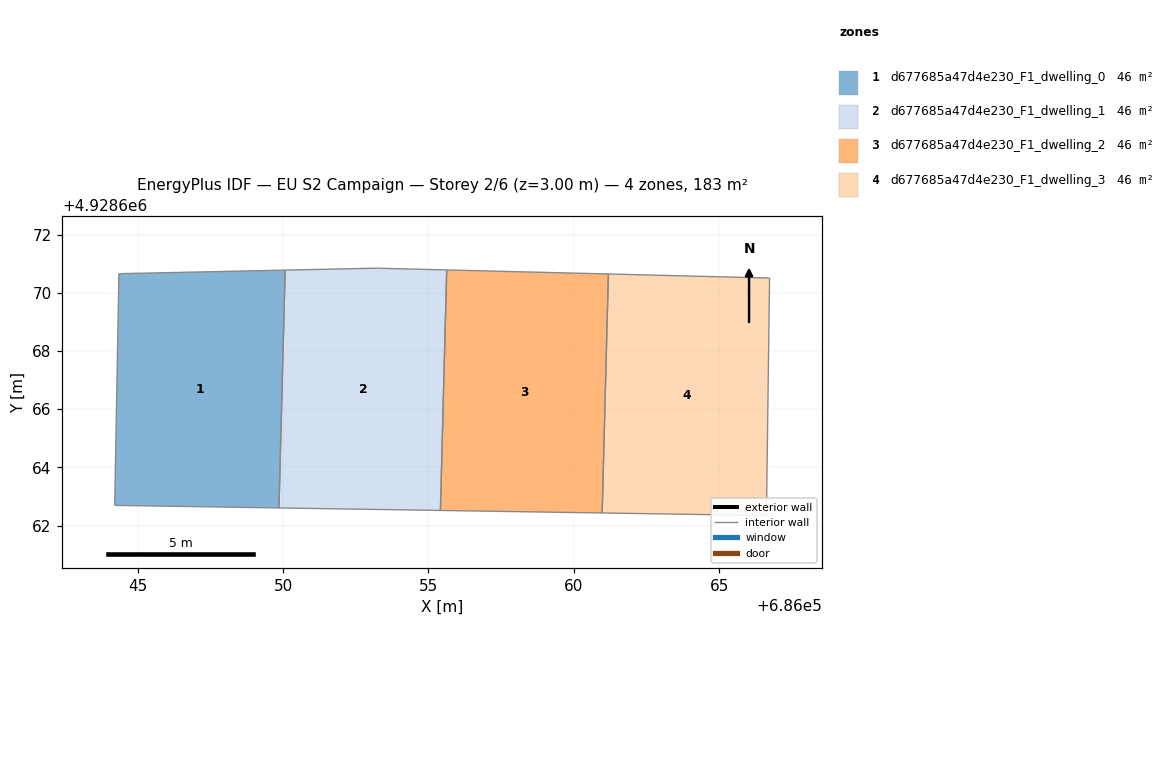
=== STOREY PLAN SPEC (per zone: floor XY polygon, exterior-wall plan segments, windows/doors) ===
zone 1: d677685a47d4e230_F1_dwelling_0  (45.8 m²)
  floor: (686050.07, 4928670.78) (686049.86, 4928662.61) (686044.22, 4928662.69) (686044.36, 4928670.66)
  interior walls: 4
zone 2: d677685a47d4e230_F1_dwelling_1  (45.8 m²)
  floor: (686055.63, 4928670.79) (686055.41, 4928662.52) (686049.86, 4928662.61) (686050.07, 4928670.78) (686053.22, 4928670.85)
  interior walls: 5
zone 3: d677685a47d4e230_F1_dwelling_2  (45.8 m²)
  floor: (686061.18, 4928670.65) (686060.97, 4928662.43) (686055.41, 4928662.52) (686055.63, 4928670.79)
  interior walls: 4
zone 4: d677685a47d4e230_F1_dwelling_3  (45.8 m²)
  floor: (686066.72, 4928670.51) (686066.61, 4928662.34) (686060.97, 4928662.43) (686061.18, 4928670.65)
  interior walls: 4

=== DERIVED (storey summary) ===
Building: EU S2 Campaign
Storey: 2 of 6  (floor level z = 3.00 m)
Storey gross floor area: 183.2 m²
Zones on this storey: 4
  - d677685a47d4e230_F1_dwelling_0: floor 45.8 m²
  - d677685a47d4e230_F1_dwelling_1: floor 45.8 m²
  - d677685a47d4e230_F1_dwelling_2: floor 45.8 m²
  - d677685a47d4e230_F1_dwelling_3: floor 45.8 m²
Zone adjacency (shared interzone walls):
  - d677685a47d4e230_F1_dwelling_0 ↔ d677685a47d4e230_F1_dwelling_1
  - d677685a47d4e230_F1_dwelling_1 ↔ d677685a47d4e230_F1_dwelling_2
  - d677685a47d4e230_F1_dwelling_2 ↔ d677685a47d4e230_F1_dwelling_3